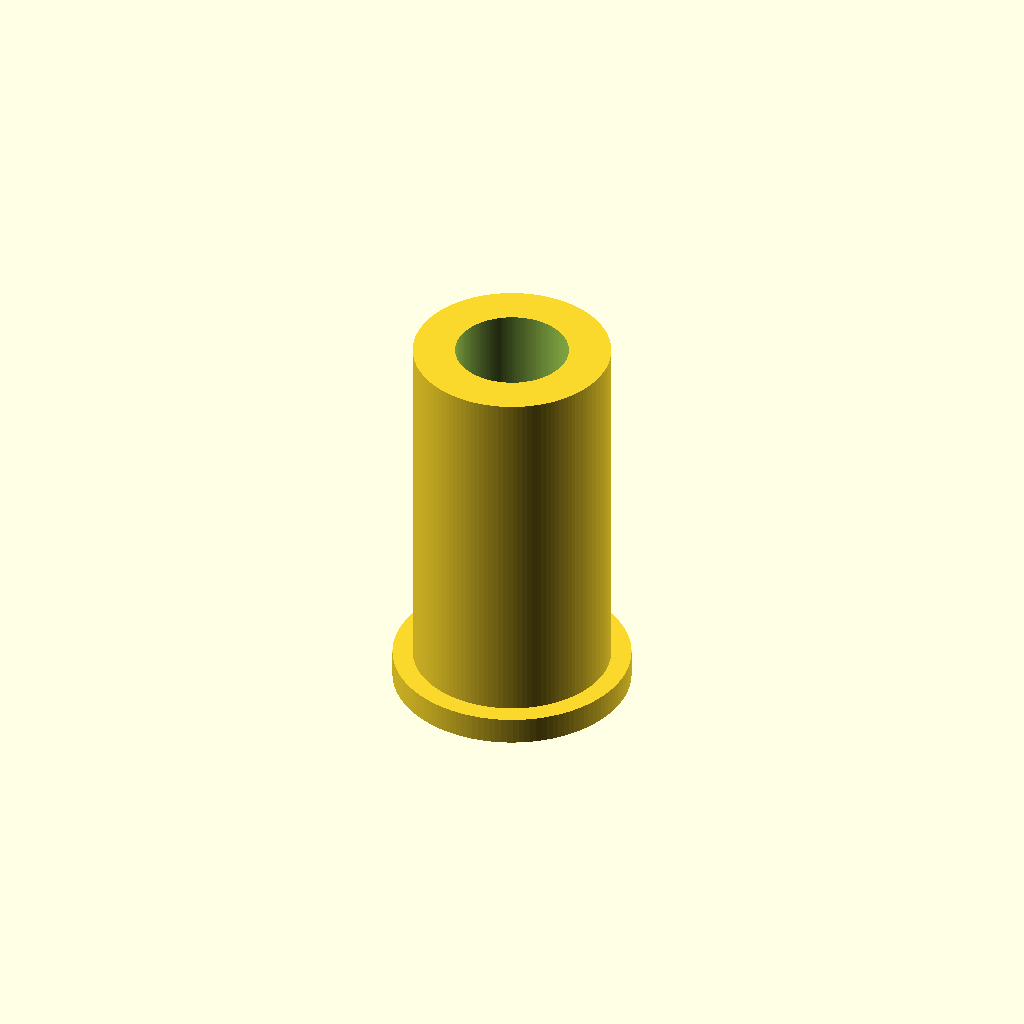
Cell 1 — every parameter at its default value.
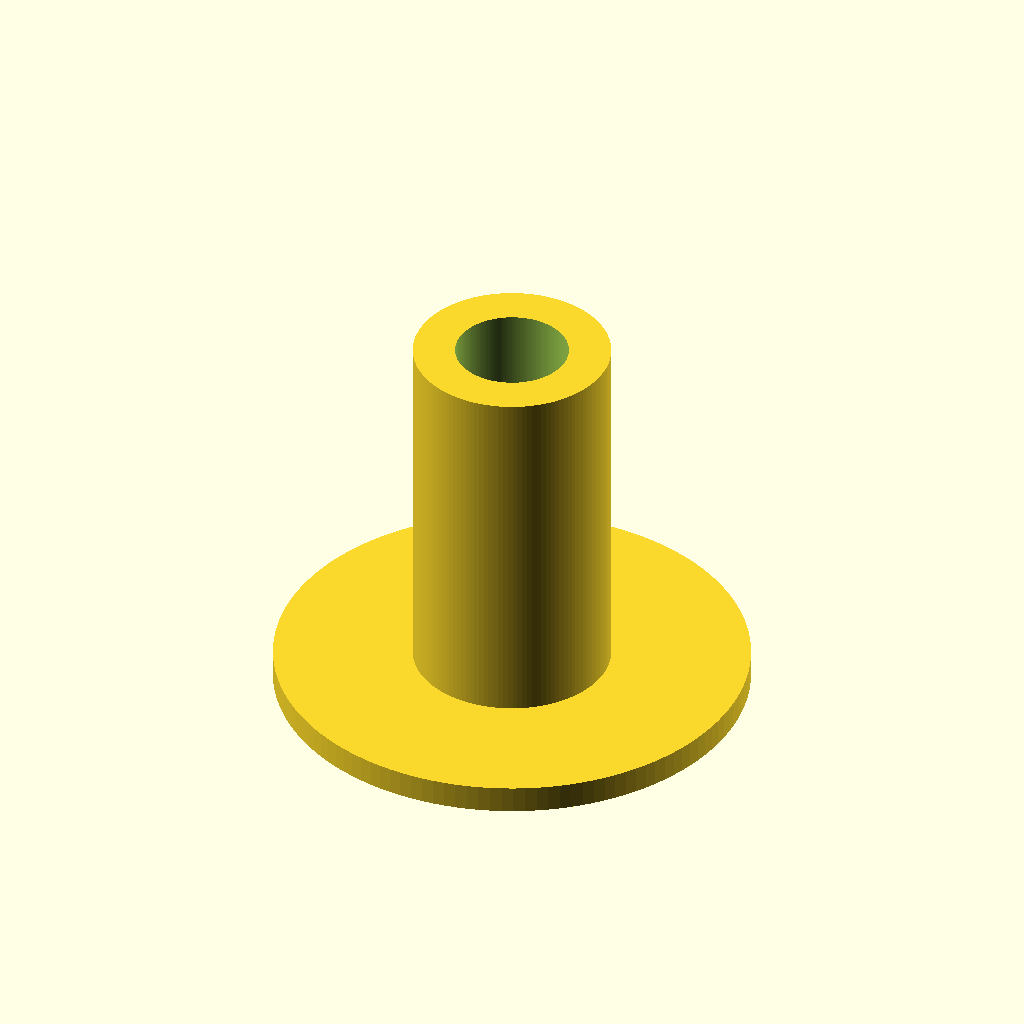
Cell 2 — collar_d set to 26, the other parameters unchanged.
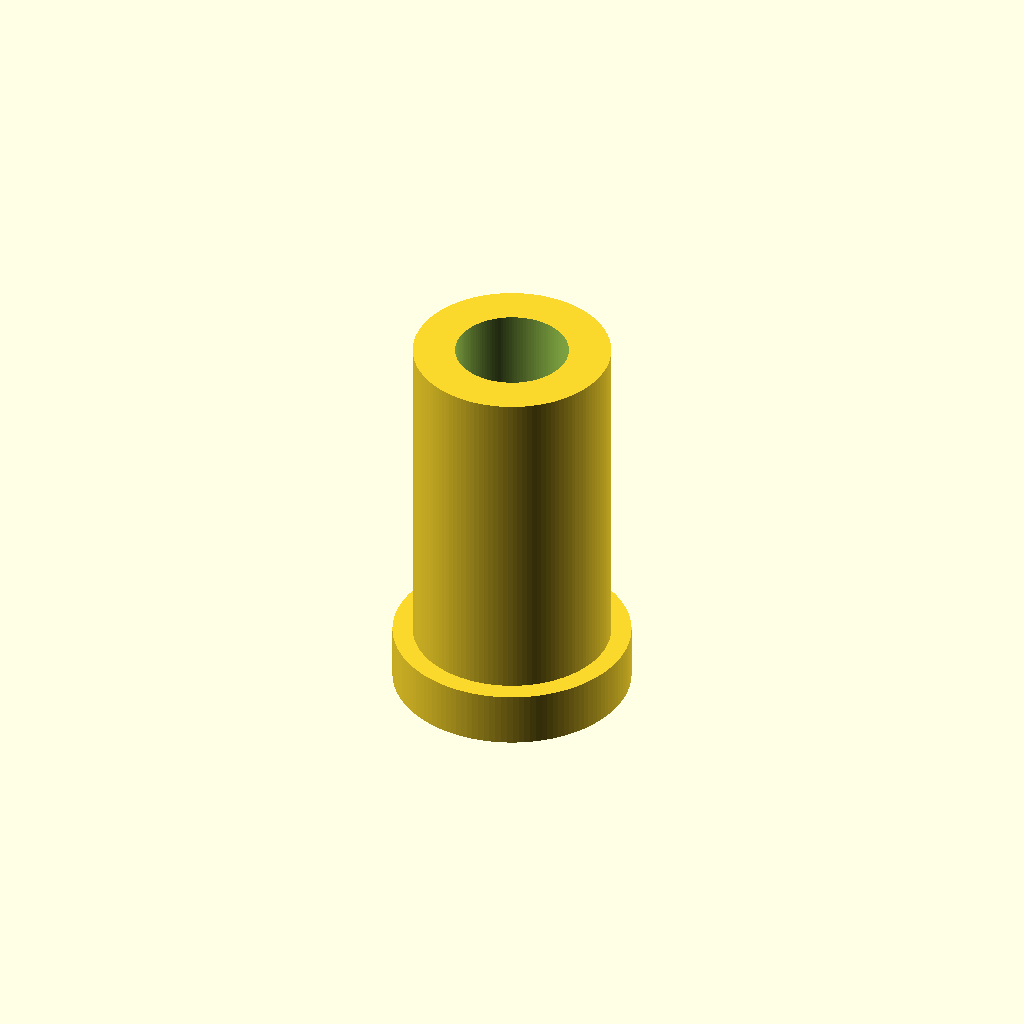
Cell 3: collar_h = 3 (everything else at default).
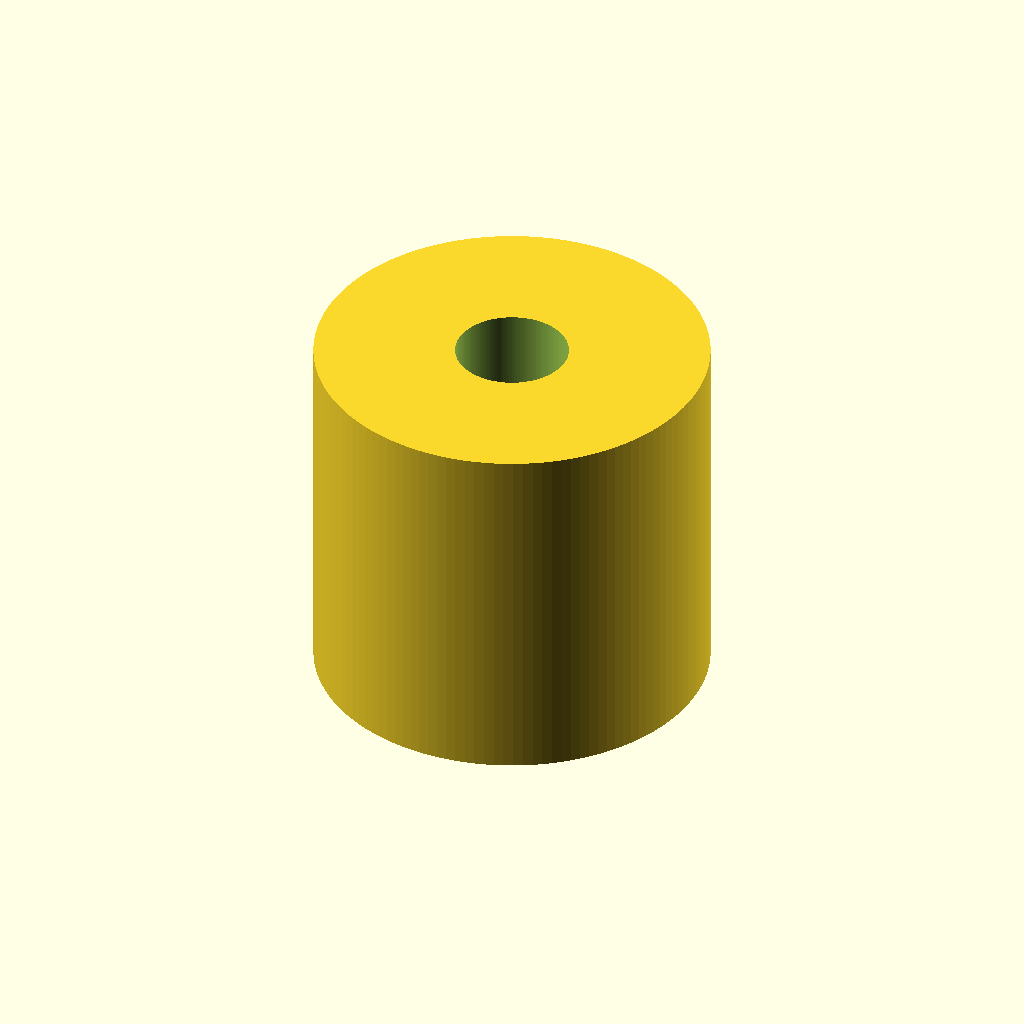
Cell 4: sleeve_od = 21.6 (everything else at default).
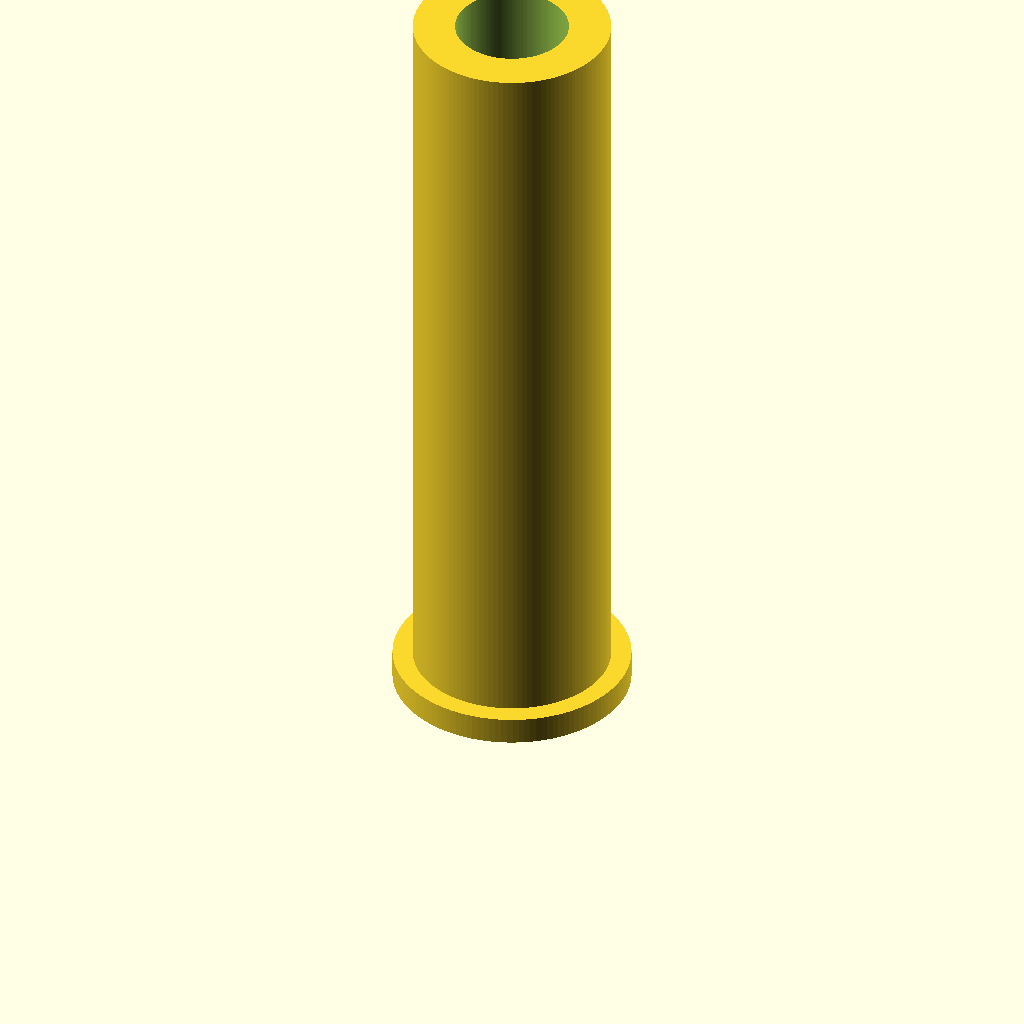
Cell 5: sleeve_top_z = 43 (everything else at default).
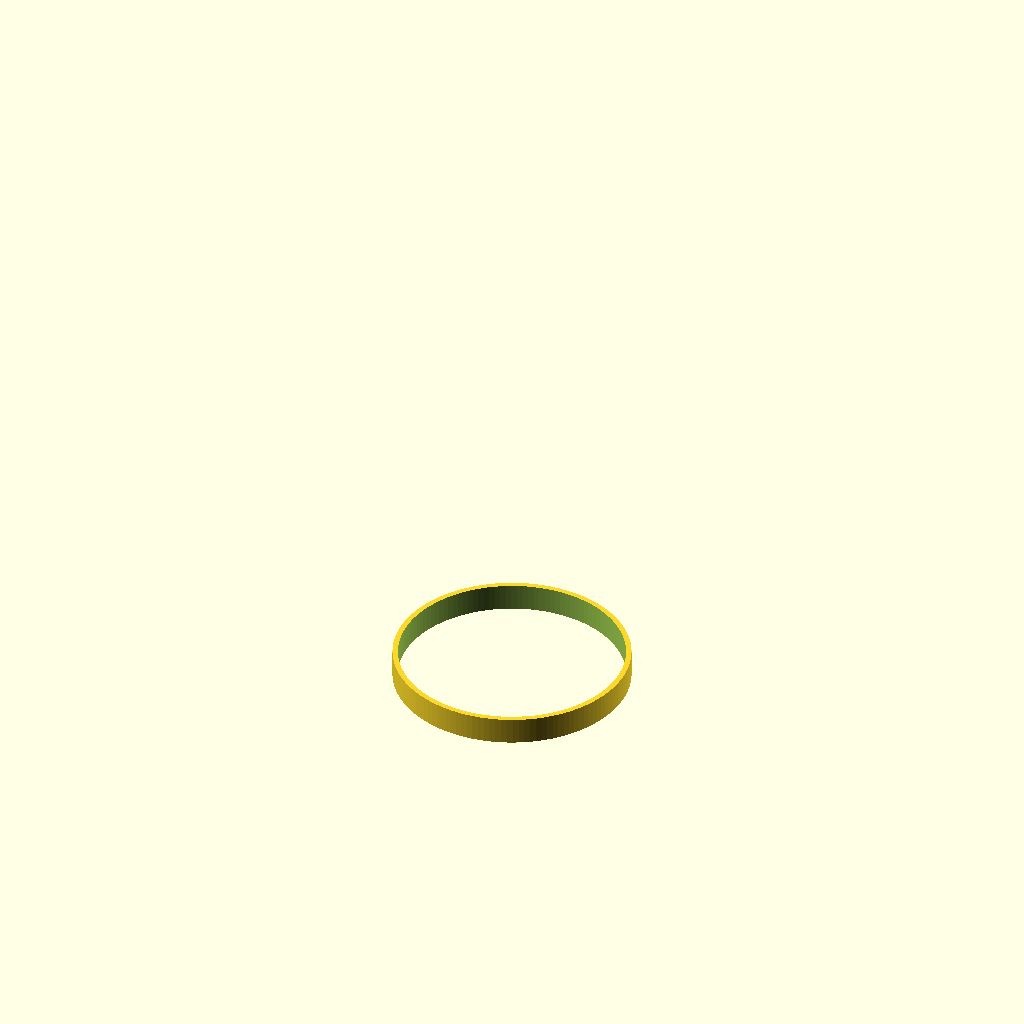
Cell 6: the same model with bore_d = 12.4.
All cells are drawn from one camera (rotation 55°, 0°, 25°, orthographic, colour scheme Cornfield), so only the parameter changes between them.
OpenSCAD source file bench/results/gpu-v11-h1-g9/code/scadcoder-v11/pcr_tube_adapter_s6_a0.scad:
// Adapter sleeve: 0.2 mL PCR tube in a 1.5 mL rack hole
// Print orientation: collar down on the bed (z = 0), sleeve up (+Z)

$fn = 128;

// ---- Dimensions (mm) ----
collar_d      = 13;    // collar diameter (bottom)
collar_h      = 1.5;   // collar thickness
sleeve_od     = 10.8;  // sleeve outer diameter
sleeve_top_z  = 21.5;  // top of sleeve
bore_d        = 6.2;   // through-bore diameter
eps           = 0.5;   // cutter overshoot

// ---- Model ----
difference() {
    union() {
        // Collar
        cylinder(d = collar_d, h = collar_h);
        // Sleeve body (slightly overlapping collar for a clean union)
        translate([0, 0, collar_h - 0.01])
            cylinder(d = sleeve_od, h = sleeve_top_z - collar_h + 0.01);
    }
    // Full-height bore
    translate([0, 0, -eps])
        cylinder(d = bore_d, h = sleeve_top_z + 2 * eps);
}
Customizer parameters (derived from the source; name, type, default, range or options):
collar_d: number, default 13
collar_h: number, default 1.5
sleeve_od: number, default 10.8
sleeve_top_z: number, default 21.5
bore_d: number, default 6.2
eps: number, default 0.5
